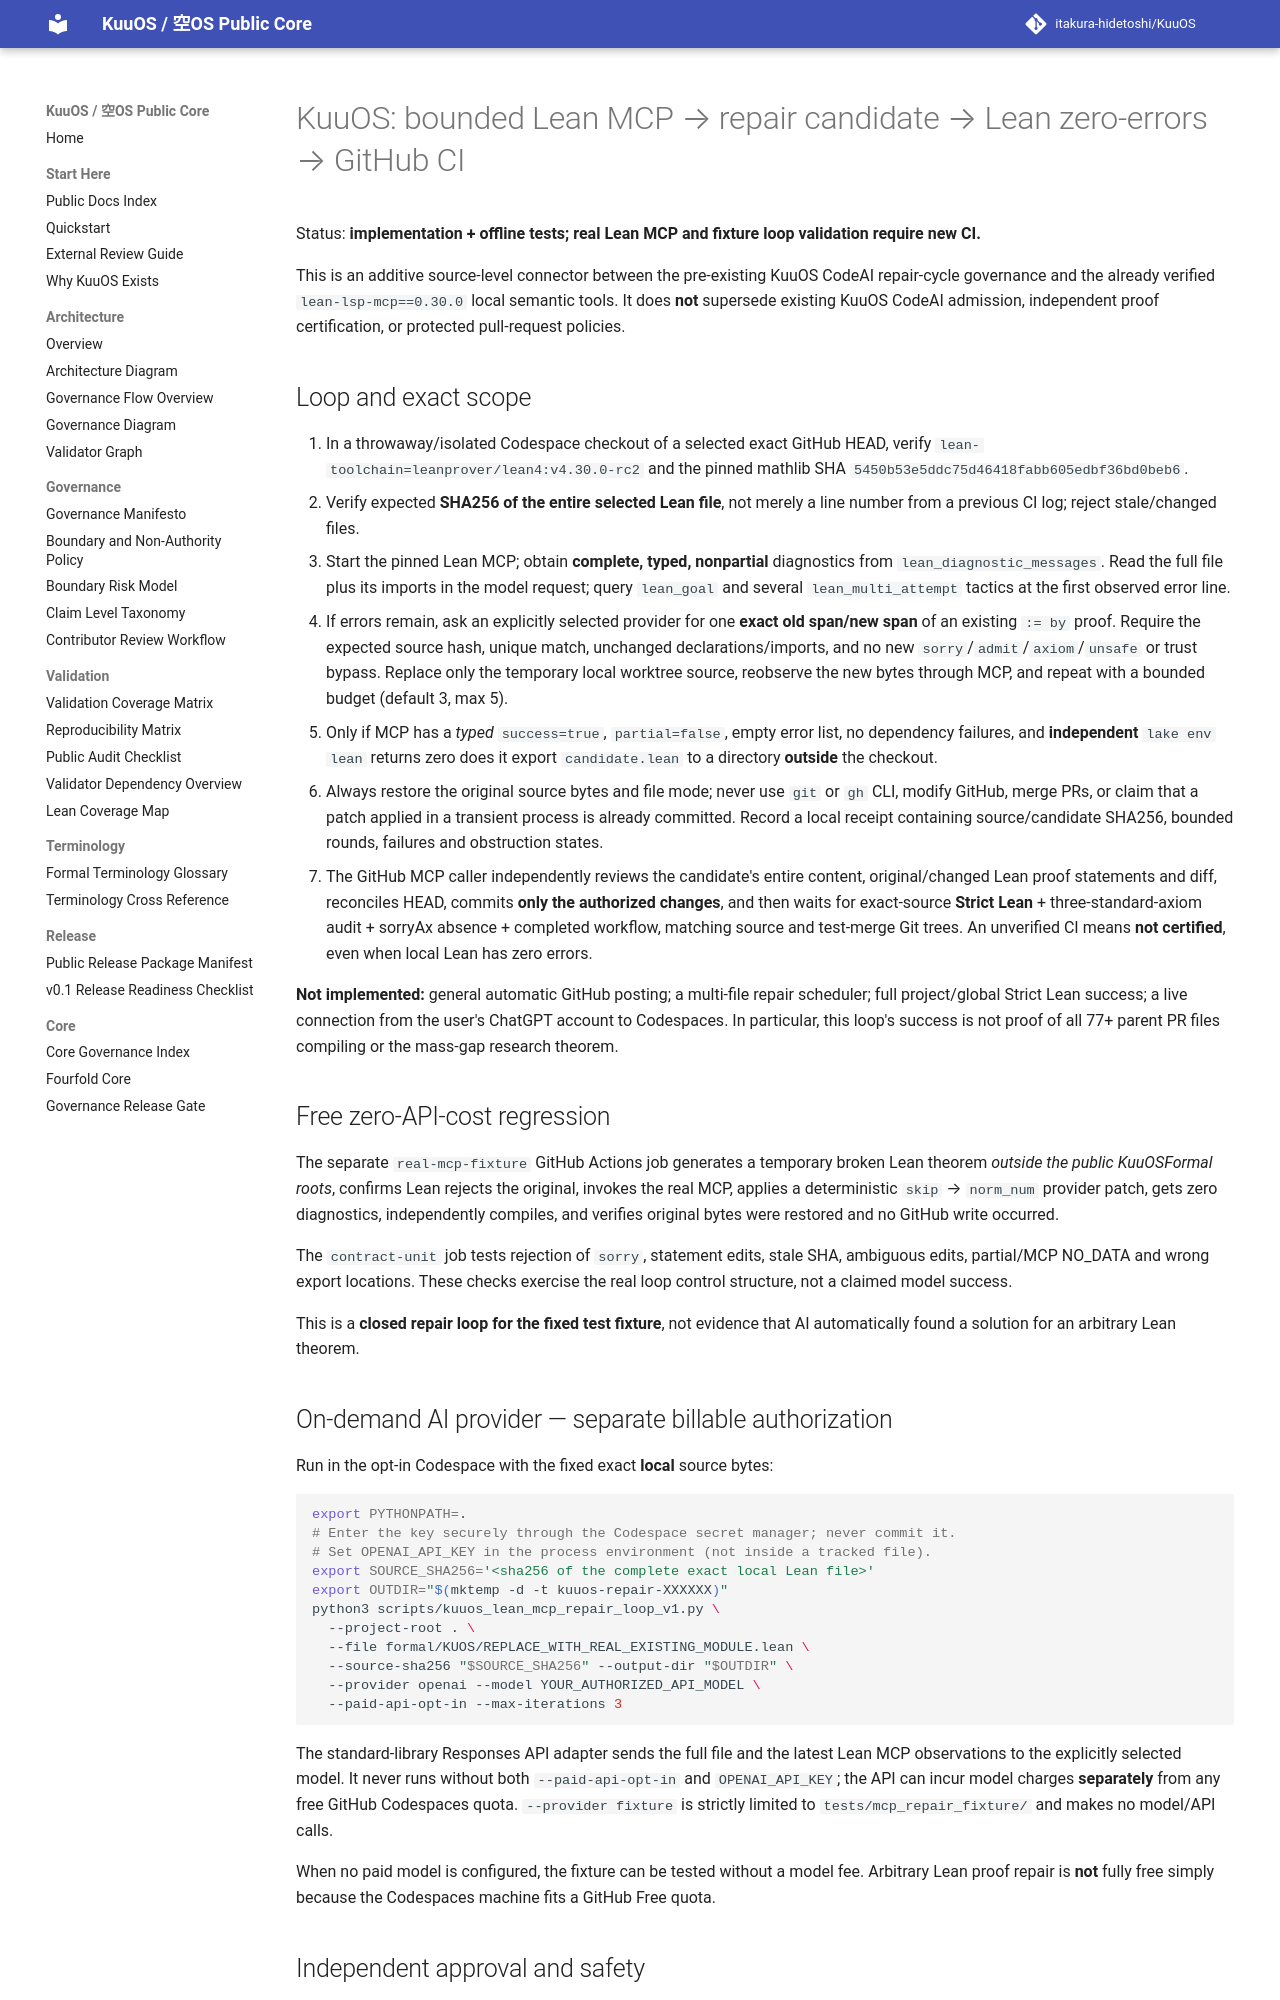

repository: itakura-hidetoshi/KuuOS · page: KUUOS_LEAN_MCP_BOUNDED_REPAIR_LOOP_v1/index.html · generator: mkdocs

# KuuOS: bounded Lean MCP → repair candidate → Lean zero-errors → GitHub CI

Status: **implementation + offline tests; real Lean MCP and fixture loop validation require new CI.**

This is an additive source-level connector between the pre-existing KuuOS CodeAI
repair-cycle governance and the already verified `lean-lsp-mcp==0.30.0` local
semantic tools. It does **not** supersede existing KuuOS CodeAI admission,
independent proof certification, or protected pull-request policies.

## Loop and exact scope

1. In a throwaway/isolated Codespace checkout of a selected exact GitHub HEAD,
   verify `lean-toolchain=leanprover/lean4:v4.30.0-rc2` and the pinned mathlib SHA
   `5450b53e5ddc75d46418fabb605edbf36bd0beb6`.
2. Verify expected **SHA256 of the entire selected Lean file**, not merely a
   line number from a previous CI log; reject stale/changed files.
3. Start the pinned Lean MCP; obtain **complete, typed, nonpartial** diagnostics
   from `lean_diagnostic_messages`. Read the full file plus its imports in the
   model request; query `lean_goal` and several `lean_multi_attempt` tactics at
   the first observed error line.
4. If errors remain, ask an explicitly selected provider for one **exact old
   span/new span** of an existing `:= by` proof. Require the expected source
   hash, unique match, unchanged declarations/imports, and no new
   `sorry`/`admit`/`axiom`/`unsafe` or trust bypass. Replace only the temporary
   local worktree source, reobserve the new bytes through MCP, and repeat with
   a bounded budget (default 3, max 5).
5. Only if MCP has a *typed* `success=true`, `partial=false`, empty error list,
   no dependency failures, and **independent** `lake env lean` returns zero does
   it export `candidate.lean` to a directory **outside** the checkout.
6. Always restore the original source bytes and file mode; never use `git` or
   `gh` CLI, modify GitHub, merge PRs, or claim that a patch applied in a
   transient process is already committed. Record a local receipt containing
   source/candidate SHA256, bounded rounds, failures and obstruction states.
7. The GitHub MCP caller independently reviews the candidate's entire content,
   original/changed Lean proof statements and diff, reconciles HEAD, commits
   **only the authorized changes**, and then waits for exact-source **Strict
   Lean** + three-standard-axiom audit + sorryAx absence + completed workflow,
   matching source and test-merge Git trees. An unverified CI means **not
   certified**, even when local Lean has zero errors.

**Not implemented:** general automatic GitHub posting; a multi-file repair
scheduler; full project/global Strict Lean success; a live connection from the
user's ChatGPT account to Codespaces. In particular, this loop's success is not
proof of all 77+ parent PR files compiling or the mass-gap research theorem.

## Free zero-API-cost regression

The separate `real-mcp-fixture` GitHub Actions job generates a temporary
broken Lean theorem *outside the public KuuOSFormal roots*, confirms Lean
rejects the original, invokes the real MCP, applies a deterministic `skip` →
`norm_num` provider patch, gets zero diagnostics, independently compiles, and
verifies original bytes were restored and no GitHub write occurred.

The `contract-unit` job tests rejection of `sorry`, statement edits, stale
SHA, ambiguous edits, partial/MCP NO_DATA and wrong export locations. These
checks exercise the real loop control structure, not a claimed model success.

This is a **closed repair loop for the fixed test fixture**, not evidence that
AI automatically found a solution for an arbitrary Lean theorem.

## On-demand AI provider — separate billable authorization

Run in the opt-in Codespace with the fixed exact **local** source bytes:

```bash
export PYTHONPATH=.
# Enter the key securely through the Codespace secret manager; never commit it.
# Set OPENAI_API_KEY in the process environment (not inside a tracked file).
export SOURCE_SHA256='<sha256 of the complete exact local Lean file>'
export OUTDIR="$(mktemp -d -t kuuos-repair-XXXXXX)"
python3 scripts/kuuos_lean_mcp_repair_loop_v1.py \
  --project-root . \
  --file formal/KUOS/REPLACE_WITH_REAL_EXISTING_MODULE.lean \
  --source-sha256 "$SOURCE_SHA256" --output-dir "$OUTDIR" \
  --provider openai --model YOUR_AUTHORIZED_API_MODEL \
  --paid-api-opt-in --max-iterations 3
```

The standard-library Responses API adapter sends the full file and the latest
Lean MCP observations to the explicitly selected model. It never runs without
both `--paid-api-opt-in` and `OPENAI_API_KEY`; the API can incur model charges
**separately** from any free GitHub Codespaces quota. `--provider fixture` is
strictly limited to `tests/mcp_repair_fixture/` and makes no model/API calls.

When no paid model is configured, the fixture can be tested without a model
fee. Arbitrary Lean proof repair is **not** fully free simply because the
Codespaces machine fits a GitHub Free quota.
